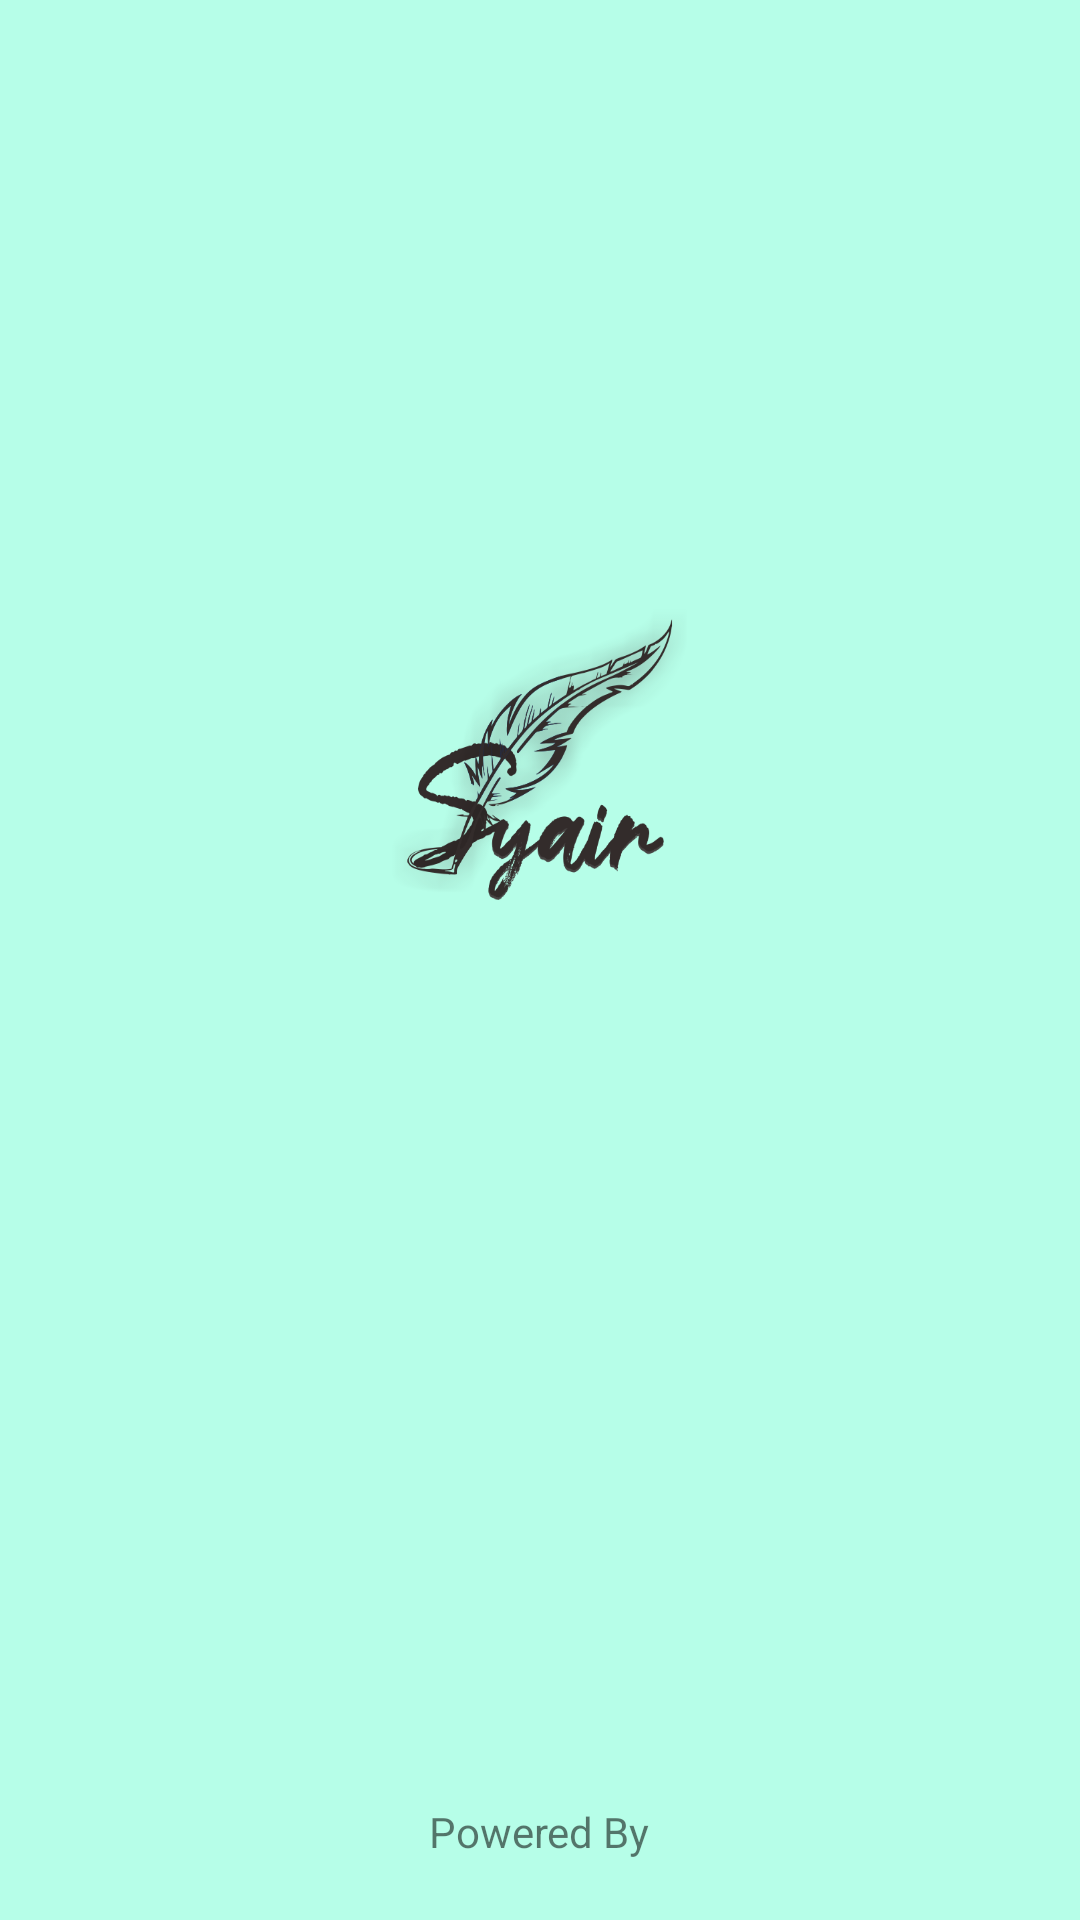

Reconstruct the res/layout file that produces this screen, plus the resources it refers to.
<!-- AndroidManifest.xml: application theme AppTheme -->
<!-- res/layout/activity_splash_screen.xml -->
<?xml version="1.0" encoding="utf-8"?>
<RelativeLayout xmlns:android="http://schemas.android.com/apk/res/android"
    xmlns:app="http://schemas.android.com/apk/res-auto"
    xmlns:tools="http://schemas.android.com/tools"
    android:layout_width="match_parent"
    android:layout_height="match_parent"
    android:background="@color/colorPrimary"
    tools:context=".MainActivity">
    <ImageView
        android:layout_width="100dp"
        android:layout_height="100dp"
        android:background="@drawable/logo"
        android:layout_centerHorizontal="true"
        android:layout_marginTop="200dp"></ImageView>

    <LinearLayout
        android:layout_width="wrap_content"
        android:layout_height="wrap_content"
        android:layout_alignParentBottom="true"
        android:layout_centerHorizontal="true"
        android:layout_marginBottom="20dp"
        android:orientation="vertical">

        <TextView
            android:id="@+id/text6"
            android:layout_width="wrap_content"
            android:layout_height="wrap_content"
            android:layout_gravity="center"
            android:text="Powered By"></TextView>

        <ImageView
            android:layout_width="wrap_content"
            android:layout_height="wrap_content"
            android:layout_below="@id/text6"
            android:layout_centerHorizontal="true"
            android:layout_gravity="center"
            android:background="@drawable/uadlogo"></ImageView>

    </LinearLayout>

</RelativeLayout>
<!-- resources referenced by this layout -->
<resources>
  <color name="colorPrimary">#B6FEE8</color>
  <!-- drawable logo: png bitmap (drawable, 86204 bytes) -->
  <style name="AppTheme" parent="Theme.AppCompat.Light.NoActionBar">
          
          <item name="colorPrimary">#ECECEC</item>
          <item name="colorPrimaryDark">#B6FEE8</item>
          <item name="colorAccent">@color/colorAccent</item>
      </style>
  <color name="colorAccent">#03DAC5</color>
</resources>
